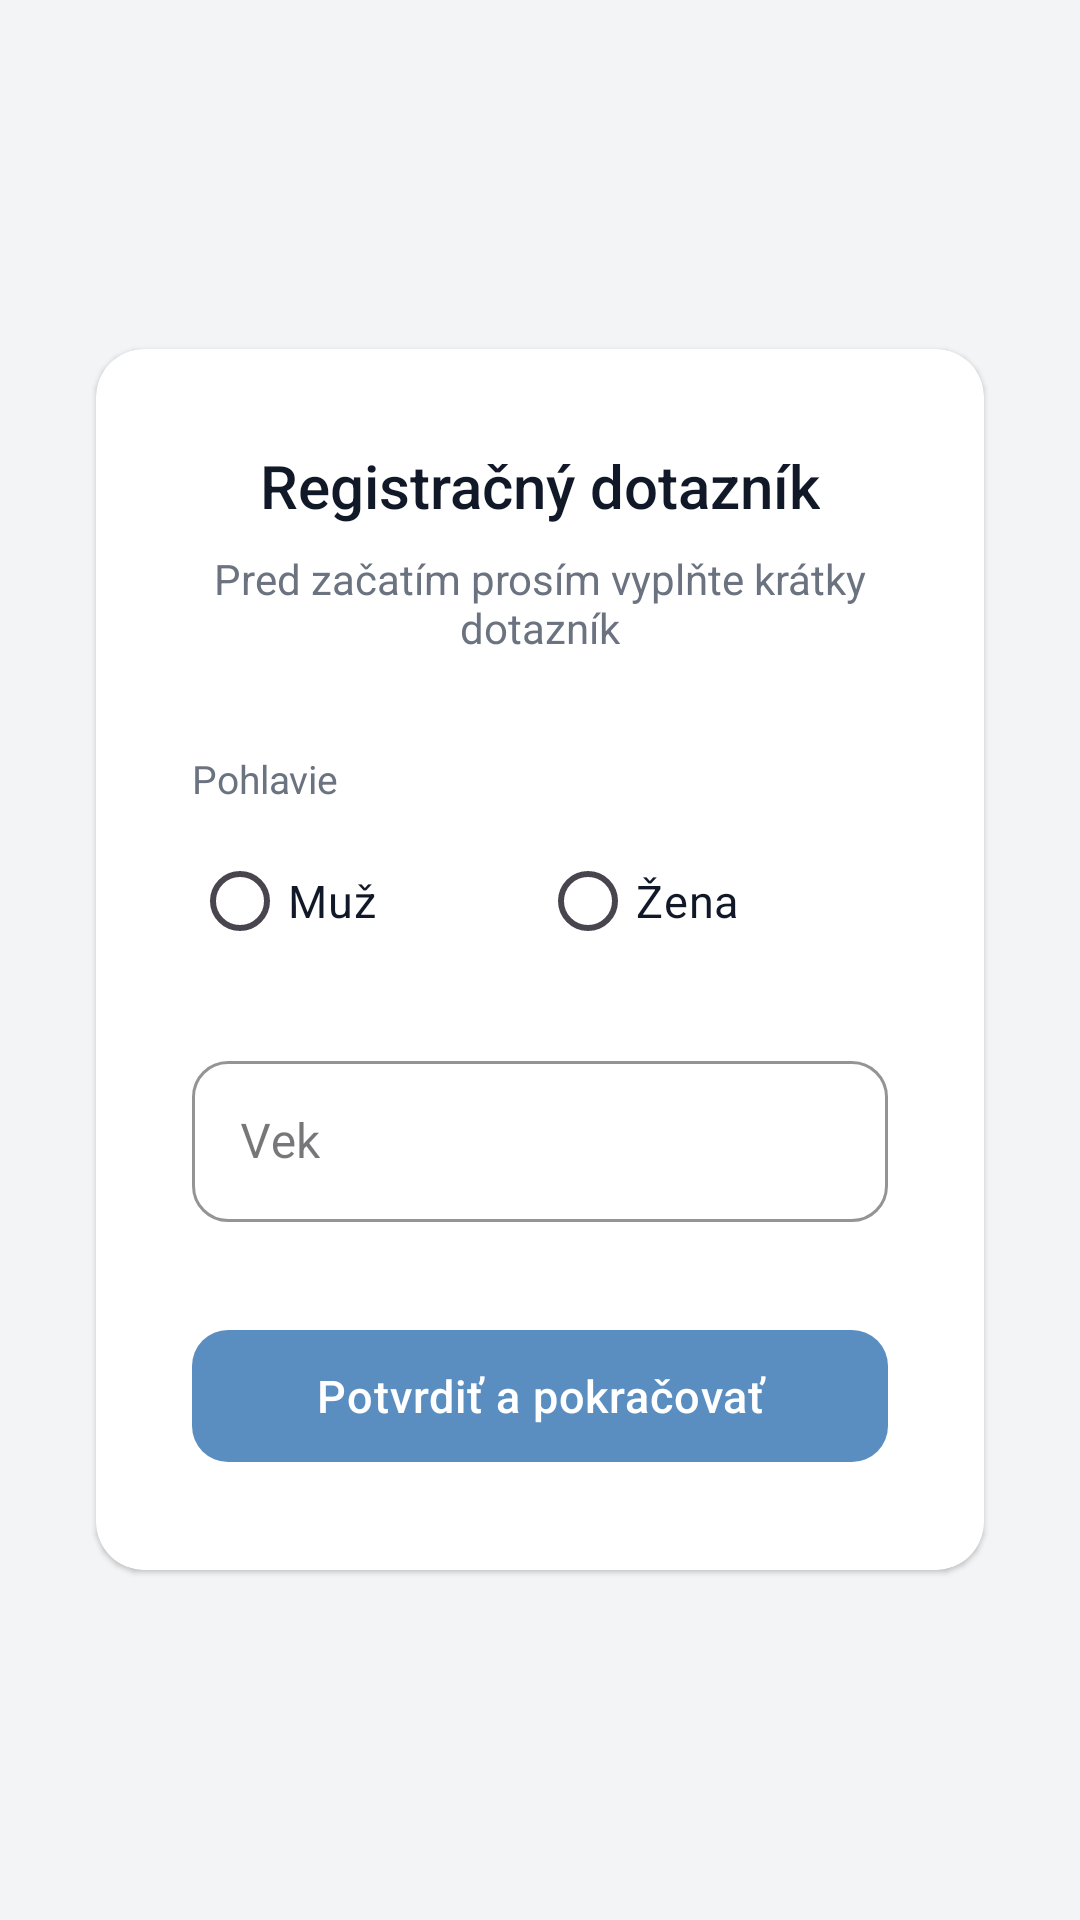

Android layout source for this screen:
<!-- AndroidManifest.xml: application theme Theme.DP_app -->
<!-- res/layout/fragment_survey.xml -->
<?xml version="1.0" encoding="utf-8"?>
<ScrollView xmlns:android="http://schemas.android.com/apk/res/android"
    xmlns:app="http://schemas.android.com/apk/res-auto"
    android:layout_width="match_parent"
    android:layout_height="match_parent"
    android:fillViewport="true"
    android:background="@color/bg_primary">

    <LinearLayout
        android:layout_width="match_parent"
        android:layout_height="wrap_content"
        android:gravity="center"
        android:orientation="vertical"
        android:padding="24dp">

        <androidx.cardview.widget.CardView
            android:layout_width="match_parent"
            android:layout_height="wrap_content"
            android:layout_margin="8dp"
            app:cardCornerRadius="16dp"
            app:cardElevation="1dp"
            app:cardBackgroundColor="@color/bg_surface">

            <LinearLayout
                android:layout_width="match_parent"
                android:layout_height="wrap_content"
                android:gravity="center_horizontal"
                android:orientation="vertical"
                android:padding="32dp">

                <TextView
                    android:layout_width="wrap_content"
                    android:layout_height="wrap_content"
                    android:text="Registračný dotazník"
                    android:textColor="@color/text_primary"
                    android:textSize="20sp"
                    android:fontFamily="sans-serif-medium"
                    android:layout_marginBottom="8dp" />

                <TextView
                    android:layout_width="wrap_content"
                    android:layout_height="wrap_content"
                    android:text="Pred začatím prosím vyplňte krátky dotazník"
                    android:textColor="@color/text_secondary"
                    android:textSize="14sp"
                    android:gravity="center"
                    android:layout_marginBottom="32dp" />

                <TextView
                    android:layout_width="match_parent"
                    android:layout_height="wrap_content"
                    android:text="Pohlavie"
                    android:textColor="@color/text_secondary"
                    android:textSize="13sp"
                    android:layout_marginBottom="8dp" />

                <RadioGroup
                    android:id="@+id/genderGroup"
                    android:layout_width="match_parent"
                    android:layout_height="wrap_content"
                    android:orientation="horizontal"
                    android:layout_marginBottom="24dp">

                    <RadioButton
                        android:id="@+id/radioMale"
                        android:layout_width="0dp"
                        android:layout_height="wrap_content"
                        android:layout_weight="1"
                        android:text="Muž"
                        android:textColor="@color/text_primary"
                        android:textSize="15sp"
                        android:buttonTint="@color/accent" />

                    <RadioButton
                        android:id="@+id/radioFemale"
                        android:layout_width="0dp"
                        android:layout_height="wrap_content"
                        android:layout_weight="1"
                        android:text="Žena"
                        android:textColor="@color/text_primary"
                        android:textSize="15sp"
                        android:buttonTint="@color/accent" />

                </RadioGroup>

                <com.google.android.material.textfield.TextInputLayout
                    android:layout_width="match_parent"
                    android:layout_height="wrap_content"
                    android:layout_marginBottom="32dp"
                    style="@style/Widget.MaterialComponents.TextInputLayout.OutlinedBox"
                    app:boxStrokeColor="@color/input_stroke"
                    app:boxStrokeWidth="1dp"
                    app:boxCornerRadiusTopStart="12dp"
                    app:boxCornerRadiusTopEnd="12dp"
                    app:boxCornerRadiusBottomStart="12dp"
                    app:boxCornerRadiusBottomEnd="12dp"
                    app:hintTextColor="@color/accent_light">

                    <com.google.android.material.textfield.TextInputEditText
                        android:id="@+id/ageInput"
                        android:layout_width="match_parent"
                        android:layout_height="wrap_content"
                        android:hint="Vek"
                        android:textSize="16sp"
                        android:textColor="@color/text_primary"
                        android:textColorHint="@color/text_secondary"
                        android:padding="16dp"
                        android:inputType="number" />

                </com.google.android.material.textfield.TextInputLayout>

                <com.google.android.material.button.MaterialButton
                    android:id="@+id/submit_button"
                    android:layout_width="match_parent"
                    android:layout_height="52dp"
                    android:text="Potvrdiť a pokračovať"
                    android:textAllCaps="false"
                    android:textSize="15sp"
                    android:letterSpacing="0.02"
                    app:backgroundTint="@color/accent"
                    app:cornerRadius="12dp"
                    app:elevation="0dp" />

            </LinearLayout>

        </androidx.cardview.widget.CardView>

    </LinearLayout>

</ScrollView>
<!-- resources referenced by this layout -->
<resources>
  <color name="accent">#FF5B8EC0</color>
  <color name="accent_light">#FF4679AC</color>
  <color name="bg_primary">#FFF3F4F6</color>
  <color name="bg_surface">#FFFFFFFF</color>
  <color name="input_stroke">#FF5B8EC0</color>
  <color name="text_primary">#FF111827</color>
  <color name="text_secondary">#FF6B7280</color>
  <style name="Theme.DP_app" parent="Base.Theme.DP_app" />
  <style name="Base.Theme.DP_app" parent="Theme.Material3.Light.NoActionBar">
          <item name="colorPrimary">@color/accent</item>
          <item name="colorOnPrimary">@color/white</item>
          <item name="colorPrimaryContainer">@color/accent</item>
          <item name="colorOnPrimaryContainer">@color/white</item>
          <item name="android:colorBackground">@color/bg_primary</item>
          <item name="colorSurface">@color/bg_surface</item>
          <item name="android:statusBarColor">@color/bg_primary</item>
          <item name="android:navigationBarColor">@color/bg_primary</item>
      </style>
  <color name="white">#FFFFFFFF</color>
</resources>
